Photos from the image-classification dataset "224x224" in the GitHub repository saloviho/SORRY. Its 12 classes are: adware, benign, crypto miner, downloader, dropper, file infector, flooder, installer, packed, ransomware, spyware, worm.

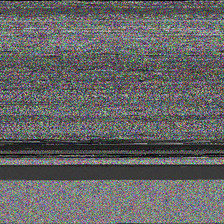
Label: spyware

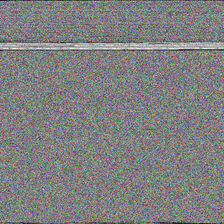
Label: packed

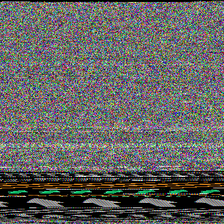
Label: installer

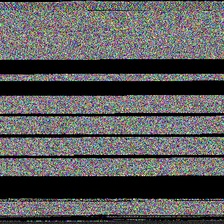
Label: worm

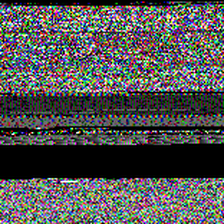
Label: downloader

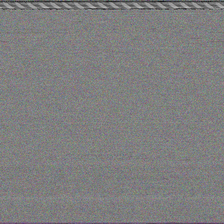
Label: adware
